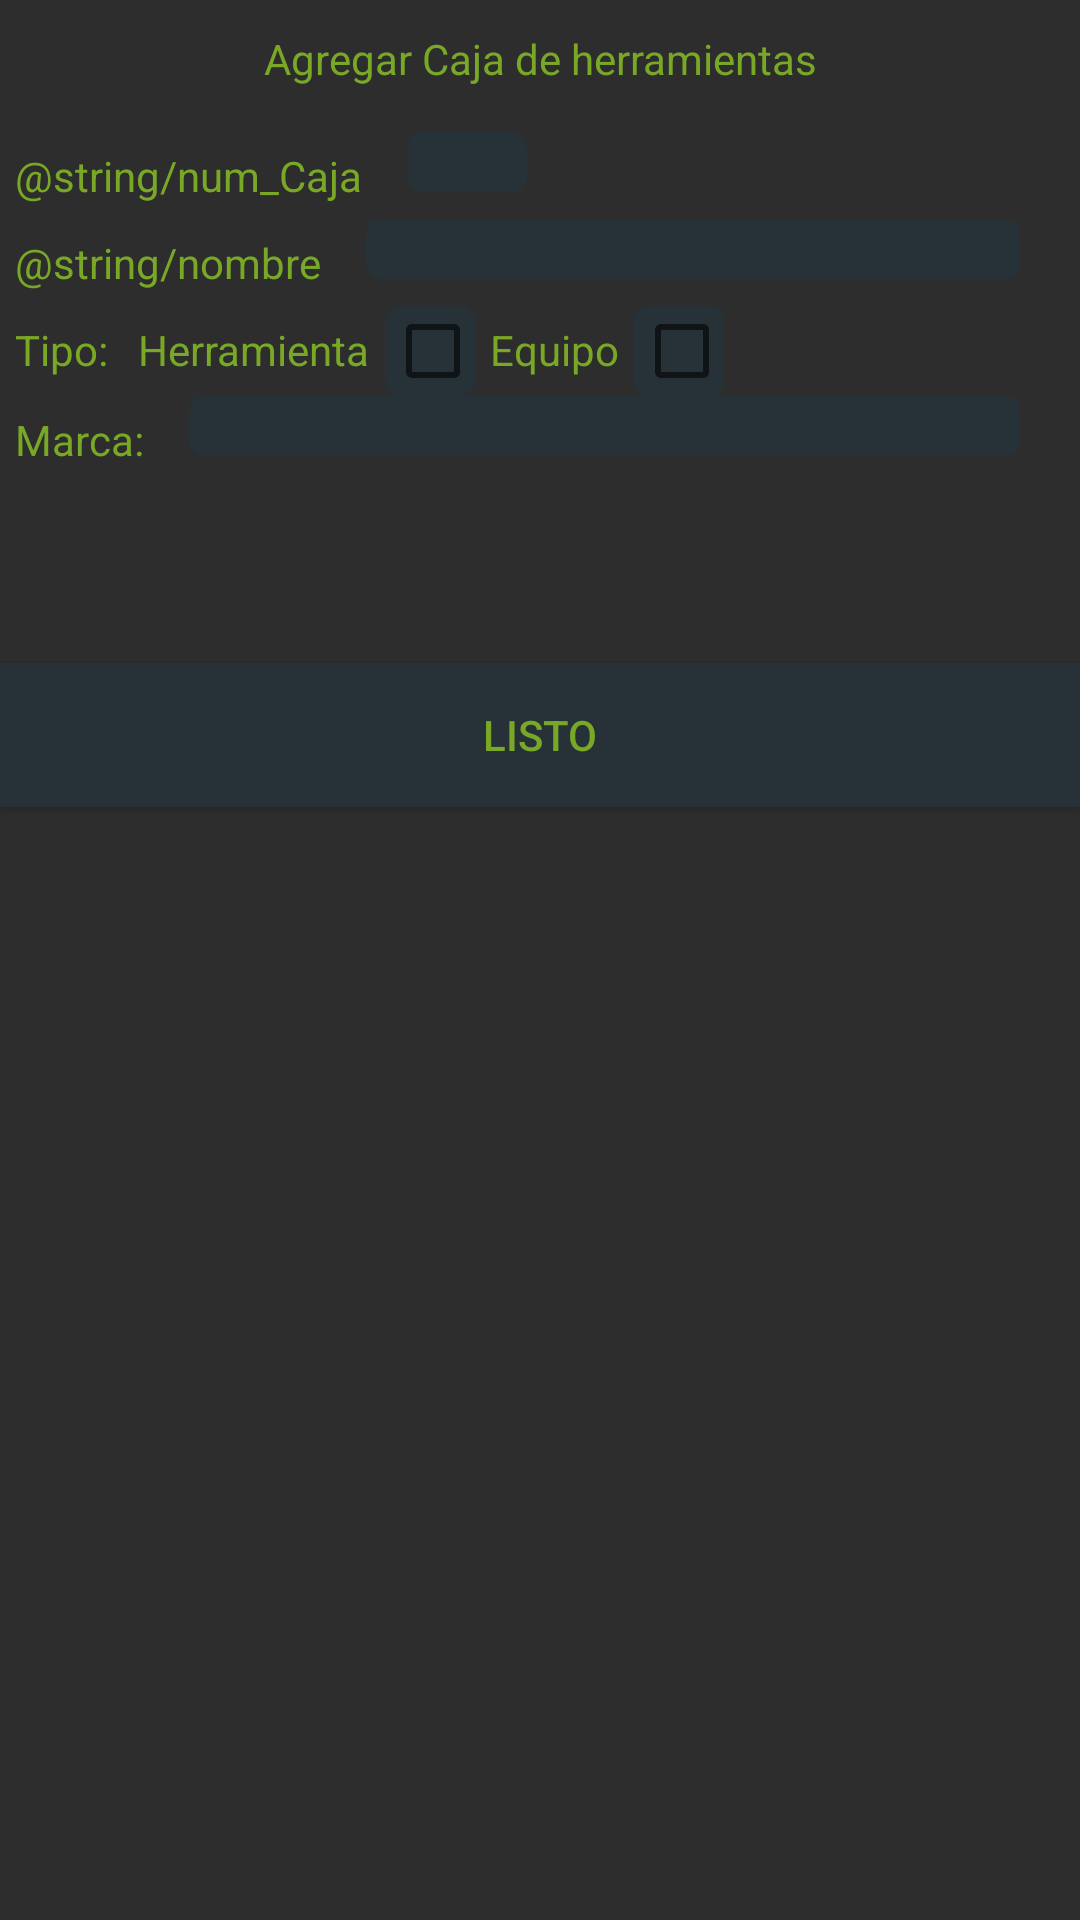

Android layout source for this screen:
<!-- AndroidManifest.xml: application theme AppTheme -->
<!-- res/layout/agregar_caja.xml -->
<?xml version="1.0" encoding="utf-8"?>

<LinearLayout xmlns:android="http://schemas.android.com/apk/res/android"
    android:orientation="vertical"
    android:layout_width="match_parent"
    android:layout_height="match_parent"
    android:background="@color/backgroundColor" >

    <TextView
        android:layout_width="match_parent"
        android:layout_height="wrap_content"
        android:layout_marginTop="10dp"
        android:text="Agregar Caja de herramientas"
        android:textColor="@color/colorPrimary"
        android:textAlignment="center"
        />

    <LinearLayout
        android:layout_width="match_parent"
        android:layout_height="wrap_content"
        android:layout_marginTop="15dp"
        android:weightSum="1" >

        <TextView
            android:id="@+id/numCaja"
            android:layout_width="wrap_content"
            android:layout_height="wrap_content"
            android:layout_margin="5dp"
            android:layout_marginStart="30dp"
            android:text="@string/num_Caja"
            android:textColor="@color/colorPrimary" />

        <EditText
            android:id="@+id/num_caja"
            android:layout_width="40dp"
            android:layout_height="20dp"
            android:layout_gravity="end"
            android:layout_marginStart="10dp"
            android:textAlignment="center"
            android:hint="#"
            android:inputType="text"
            android:textColor="@color/colorPrimary"
            android:textColorHint="@color/black_overlay"
            android:layout_alignParentLeft="true"
            android:layout_alignParentTop="true"
            android:background="@drawable/rounded_edit_text"
            android:ems="10"/>

    </LinearLayout>
    <LinearLayout
        android:layout_width="match_parent"
        android:layout_height="wrap_content"
        android:weightSum="1" >


        <TextView
            android:id="@+id/tvNombre"
            android:layout_width="wrap_content"
            android:layout_height="wrap_content"
            android:layout_margin="5dp"
            android:layout_marginStart="30dp"
            android:text="@string/nombre"
            android:textColor="@color/colorPrimary"
            />

        <EditText
            android:id="@+id/nombre"
            android:layout_width="match_parent"
            android:layout_marginEnd="20dp"
            android:layout_height="20dp"
            android:layout_gravity="end"
            android:layout_marginStart="10dp"
            android:textAlignment="center"
            android:hint="#"
            android:inputType="text"
            android:textColor="@color/colorPrimary"
            android:textColorHint="@color/black_overlay"
            android:layout_alignParentLeft="true"
            android:layout_alignParentTop="true"
            android:background="@drawable/rounded_edit_text"
            android:ems="10" />

    </LinearLayout>
    <LinearLayout
        android:layout_width="match_parent"
        android:layout_height="wrap_content"
        android:weightSum="2">

        <TextView
            android:id="@+id/tvTipo"

            android:layout_width="wrap_content"
            android:layout_height="wrap_content"
            android:layout_margin="5dp"
            android:layout_marginStart="30dp"
            android:text="Tipo:"
            android:textColor="@color/colorPrimary"
            />
        <TextView
            android:id="@+id/tvTipo"

            android:layout_width="wrap_content"
            android:layout_height="wrap_content"
            android:layout_margin="5dp"
            android:layout_marginStart="30dp"
            android:text="Herramienta"
            android:textColor="@color/colorPrimary"
            />

        <CheckBox
            android:id="@+id/checkBox"
            android:layout_width="30dp"
            android:layout_height="30dp"
            android:text="CheckBox"
            android:layout_alignParentLeft="true"
            android:layout_alignParentTop="true"
            android:background="@drawable/rounded_edit_text"
            android:ems="10"/>
        <TextView
            android:id="@+id/tvTipo"

            android:layout_width="wrap_content"
            android:layout_height="wrap_content"
            android:layout_margin="5dp"
            android:layout_marginStart="30dp"
            android:text="Equipo"
            android:textColor="@color/colorPrimary"
            />

        <CheckBox
            android:id="@+id/checkBox"
            android:layout_width="30dp"
            android:layout_height="30dp"
            android:text="CheckBox"
            android:layout_alignParentLeft="true"
            android:layout_alignParentTop="true"
            android:background="@drawable/rounded_edit_text"
            android:ems="10"/>
    </LinearLayout>
    <LinearLayout
        android:layout_width="match_parent"
        android:layout_height="wrap_content"
        android:weightSum="3">

        <TextView
            android:id="@+id/tvmarca"
            android:layout_width="wrap_content"
            android:layout_height="wrap_content"
            android:layout_margin="5dp"
            android:layout_marginStart="30dp"
            android:text="Marca:"
            android:textColor="@color/colorPrimary"
            />

        <EditText
            android:id="@+id/marca"
            android:layout_width="match_parent"
            android:layout_marginEnd="20dp"
            android:layout_height="20dp"
            android:layout_gravity="end"
            android:layout_marginStart="10dp"
            android:textAlignment="center"
            android:inputType="text"
            android:textColor="@color/colorPrimary"
            android:textColorHint="@color/black_overlay"
            android:layout_alignParentLeft="true"
            android:layout_alignParentTop="true"
            android:background="@drawable/rounded_edit_text"
            android:ems="10" />

    </LinearLayout>

    <Button
        android:id="@+id/Listo"
        android:layout_width="match_parent"
        android:layout_height="wrap_content"
        android:layout_marginTop="60dp"
        android:background="@color/black_overlay"
        android:paddingEnd="20dp"
        android:paddingStart="20dp"
        android:text="Listo"
        android:textColor="@color/colorPrimary"/>

</LinearLayout>
<!-- resources referenced by this layout -->
<resources>
  <color name="backgroundColor">#2D2D2D</color>
  <color name="black_overlay">#263238</color>
  <color name="colorPrimary">#79A826</color>
  <!-- drawable rounded_edit_text (drawable) -->
  <?xml version="1.0" encoding="utf-8"?>
  
  <shape  xmlns:android="http://schemas.android.com/apk/res/android"
  android:shape="rectangle" android:padding="10dp">
  <solid android:color="@color/black_overlay" />
  <corners
      android:bottomRightRadius="5dp"
      android:bottomLeftRadius="5dp"
      android:topLeftRadius="5dp"
      android:topRightRadius="5dp" />
  </shape>
  <style name="AppTheme" parent="Theme.AppCompat.Light.DarkActionBar">
          
          <item name="colorPrimary">@color/colorPrimary</item>
          <item name="colorPrimaryDark">@color/colorPrimaryDark</item>
          <item name="colorAccent">@color/colorAccent</item>
      </style>
  <color name="colorPrimaryDark">#1B5E20</color>
  <color name="colorAccent">#9CCC65</color>
</resources>
